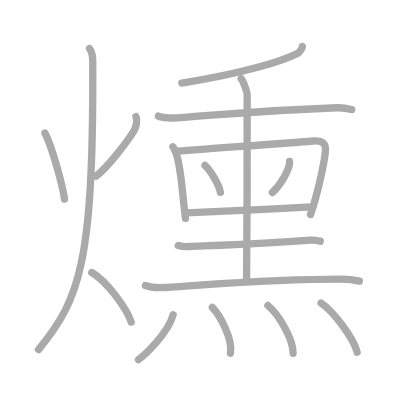
t = 0.00 s
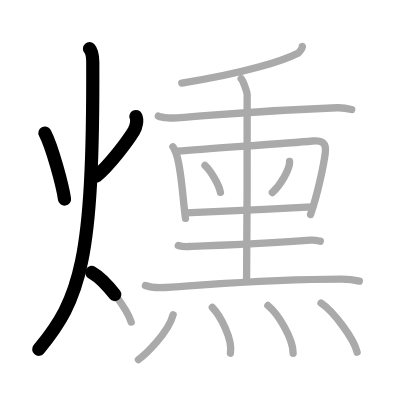
t = 3.50 s
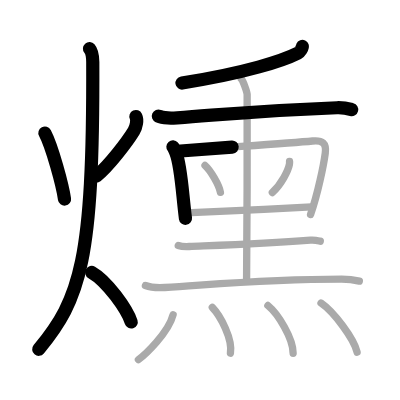
t = 7.25 s
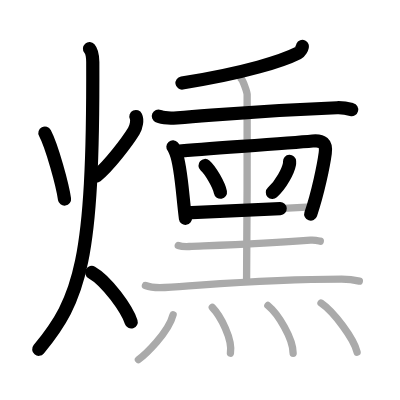
t = 10.75 s
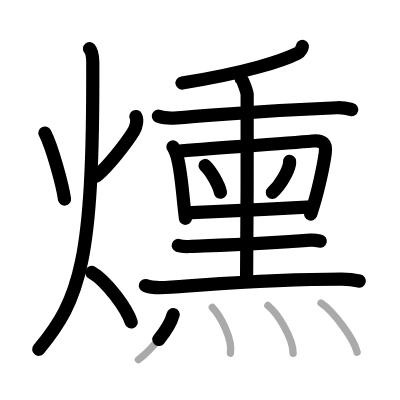
t = 14.50 s
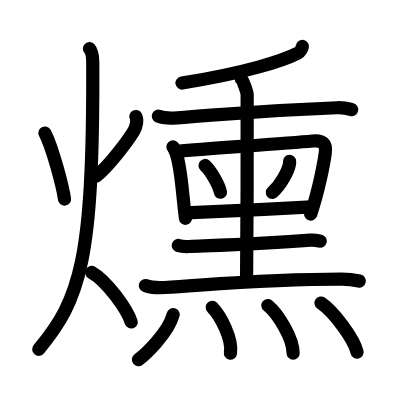
t = 18.00 s

The animated SVG that drew these frames (rendered in a browser with its animation timeline set to each time). Animation: 18 SMIL elements (animate=18); one cycle of 18.00 s.

<?xml version="1.0" standalone="no"?>
<!DOCTYPE svg PUBLIC "-//W3C//DTD SVG 1.1//EN"   "http://www.w3.org/Graphics/SVG/1.1/DTD/svg11.dtd">
<svg width="400px" height="400px"  version="1.1" xmlns="http://www.w3.org/2000/svg">
  <defs>
    <marker id="Triangle" viewBox="0 0 10 10" refX="0" refY="5" markerUnits="strokeWidth" markerWidth="3" style="stroke-opacity:0%;fill:#aaaaaa;" markerHeight="2" orient="auto">
      <path d="M 0 0 L 10 5 L 0 10 z" />
    </marker>
    
    <marker id="Arrow" viewBox="0 0 10 10" refX="5" refY="5" markerUnits="strokeWidth" markerWidth="1.8" style="stroke-opacity:0%;fill:#770000;" markerHeight="2" orient="auto">
      <path d="M 0 4 L 6 4 L 4 1 L 10 5 L 4 9 L 6 6 L 0 6 z" />
        <circle cx="5" cy="5" r="5" />
      </marker>
    
    <marker id="TriangleRed" viewBox="0 0 10 10" refX="0" refY="5" markerUnits="strokeWidth" markerWidth="3" style="stroke-opacity:0%;fill:#CC0000;" markerHeight="2" orient="auto">
      <path d="M 0 0 L 10 5 L 0 10 z" />
    </marker>
    
    <marker id="ArrowRed" viewBox="0 0 10 10" refX="5" refY="5" markerUnits="strokeWidth" markerWidth="1.8" style="stroke-opacity:0%;fill:#CC0000;" markerHeight="2" orient="auto">
      <path d="M 0 4 L 6 4 L 4 1 L 10 5 L 4 9 L 6 6 L 0 6 z" />
        <circle cx="5" cy="5" r="5" />
      </marker>
    
  </defs>
  
  <path style="fill:#ffffff; fill-opacity:100%; fill-rule:evenodd; stroke-width:0;" d="M 0 0 L 400px 0 L 400px 400px L 0 400px L 0 0" />

  <g transform="scale(3.6697247706422 3.6697247706422)">
<path style="fill:none; fill-opacity:0%; fill-rule:evenodd; stroke:#aaaaaa; stroke-opacity:100%; stroke-width: 1.5pt; stroke-linejoin:round; stroke-linecap:round;" d="M12.24 36.25c1.96 3.72 4.81 14.28 5.34 18"></path>
<path style="fill:none; fill-opacity:0%; fill-rule:evenodd; stroke:#aaaaaa; stroke-opacity:100%; stroke-width: 1.5pt; stroke-linejoin:round; stroke-linecap:round;" d="M37.03 31.75c0.47 1 0.13 2.8-0.58 3.97c-1.7 2.78-6.77 9.5-10.22 12.28"></path>
<path style="fill:none; fill-opacity:0%; fill-rule:evenodd; stroke:#aaaaaa; stroke-opacity:100%; stroke-width: 1.5pt; stroke-linejoin:round; stroke-linecap:round;" d="M24.39 13.25c0.69 0.79 0.88 2.35 0.89 3.66c0.2 54.32-3.43 64.62-14.78 78.34"></path>
<path style="fill:none; fill-opacity:0%; fill-rule:evenodd; stroke:#aaaaaa; stroke-opacity:100%; stroke-width: 1.5pt; stroke-linejoin:round; stroke-linecap:round;" d="M25 74.25c4.26 2.42 9.63 10.08 10.75 13.5"></path>
<path style="fill:none; fill-opacity:0%; fill-rule:evenodd; stroke:#aaaaaa; stroke-opacity:100%; stroke-width: 1.5pt; stroke-linejoin:round; stroke-linecap:round;" d="M82.4 12.67c0.09 0.25-0.71 1.54-1.23 1.81c-3.97 2.02-14.04 5.35-31.63 8.15"></path>
<path style="fill:none; fill-opacity:0%; fill-rule:evenodd; stroke:#aaaaaa; stroke-opacity:100%; stroke-width: 1.5pt; stroke-linejoin:round; stroke-linecap:round;" d="M43.15 31.63c1.15 0.5 4.01 0.58 5.15 0.5c17.55-1.37 22.12-1.99 43.52-2.77c1.91-0.07 3.06 0.24 4.02 0.49"></path>
<path style="fill:none; fill-opacity:0%; fill-rule:evenodd; stroke:#aaaaaa; stroke-opacity:100%; stroke-width: 1.5pt; stroke-linejoin:round; stroke-linecap:round;" d="M47.12 40.01c0.31 0.35 0.69 1.35 0.86 1.79c1.39 3.58 1.7 11.02 2.56 17.7"></path>
<path style="fill:none; fill-opacity:0%; fill-rule:evenodd; stroke:#aaaaaa; stroke-opacity:100%; stroke-width: 1.5pt; stroke-linejoin:round; stroke-linecap:round;" d="M48.31 41.21c9.86-0.82 29.51-2.09 36.87-2.78c2.7-0.25 3.82 0.57 3.45 3.3c-0.44 3.29-2 10.93-4 16.74"></path>
<path style="fill:none; fill-opacity:0%; fill-rule:evenodd; stroke:#aaaaaa; stroke-opacity:100%; stroke-width: 1.5pt; stroke-linejoin:round; stroke-linecap:round;" d="M55.87 45.09c1.48 1.29 3.83 5.31 4.2 7.32"></path>
<path style="fill:none; fill-opacity:0%; fill-rule:evenodd; stroke:#aaaaaa; stroke-opacity:100%; stroke-width: 1.5pt; stroke-linejoin:round; stroke-linecap:round;" d="M78.9 43.97c0.01 0.2 0.03 0.52-0.03 0.8c-0.32 1.69-2.15 5.41-4.66 7.69"></path>
<path style="fill:none; fill-opacity:0%; fill-rule:evenodd; stroke:#aaaaaa; stroke-opacity:100%; stroke-width: 1.5pt; stroke-linejoin:round; stroke-linecap:round;" d="M50.71 58.02c7.1-0.35 23.04-1.02 34.17-1.64"></path>
<path style="fill:none; fill-opacity:0%; fill-rule:evenodd; stroke:#aaaaaa; stroke-opacity:100%; stroke-width: 1.5pt; stroke-linejoin:round; stroke-linecap:round;" d="M65.72 21.46c0.49 0.45 1.53 3.36 1.63 4.25c0.1 0.9-0.06 45.19-0.16 50.79"></path>
<path style="fill:none; fill-opacity:0%; fill-rule:evenodd; stroke:#aaaaaa; stroke-opacity:100%; stroke-width: 1.5pt; stroke-linejoin:round; stroke-linecap:round;" d="M48.58 66.89c0.78 0.28 2.19 0.31 2.97 0.28c8.07-0.32 20.2-0.67 33.02-1.72c1.29-0.11 2.07 0.13 2.71 0.27"></path>
<path style="fill:none; fill-opacity:0%; fill-rule:evenodd; stroke:#aaaaaa; stroke-opacity:100%; stroke-width: 1.5pt; stroke-linejoin:round; stroke-linecap:round;" d="M39.63 77.8c1.38 0.54 3.9 0.62 5.28 0.54c14.33-0.9 28.18-2.28 48.19-2.28c2.29 0 3.67 0.26 4.82 0.53"></path>
<path style="fill:none; fill-opacity:0%; fill-rule:evenodd; stroke:#aaaaaa; stroke-opacity:100%; stroke-width: 1.5pt; stroke-linejoin:round; stroke-linecap:round;" d="M47.18 85.75c-1.33 5.07-7.73 10.98-9.46 12.25"></path>
<path style="fill:none; fill-opacity:0%; fill-rule:evenodd; stroke:#aaaaaa; stroke-opacity:100%; stroke-width: 1.5pt; stroke-linejoin:round; stroke-linecap:round;" d="M57.85 83.75c2.25 2.35 5.58 8.61 4.94 12.5"></path>
<path style="fill:none; fill-opacity:0%; fill-rule:evenodd; stroke:#aaaaaa; stroke-opacity:100%; stroke-width: 1.5pt; stroke-linejoin:round; stroke-linecap:round;" d="M73 83.25c2.8 2.29 6.88 8.95 6.88 13"></path>
<path style="fill:none; fill-opacity:0%; fill-rule:evenodd; stroke:#aaaaaa; stroke-opacity:100%; stroke-width: 1.5pt; stroke-linejoin:round; stroke-linecap:round;" d="M87.48 82.58c3.47 2.36 8.96 9.71 9.83 13.38"></path>

<path style="fill:none; fill-opacity:0%; fill-rule:evenodd; stroke:#000000; stroke-opacity:100%; stroke-width: 2.7pt; stroke-linejoin:round; stroke-linecap:round;" d="M12.24 36.25c1.96 3.72 4.81 14.28 5.34 18" pathLength="100" stroke-dashoffset="100" stroke-dasharray="100 105"><animate id="dashAnim1" attributeName="stroke-dashoffset" from="100" to="0" dur="1s" calcMode="linear" fill="freeze"/></path>
<path style="fill:none; fill-opacity:0%; fill-rule:evenodd; stroke:#000000; stroke-opacity:100%; stroke-width: 2.7pt; stroke-linejoin:round; stroke-linecap:round;" d="M37.03 31.75c0.47 1 0.13 2.8-0.58 3.97c-1.7 2.78-6.77 9.5-10.22 12.28" pathLength="100" stroke-dashoffset="100" stroke-dasharray="100 105"><animate id="dashAnim2" attributeName="stroke-dashoffset" from="100" to="0" dur="1s" calcMode="linear" begin="dashAnim1.end" fill="freeze"/></path>
<path style="fill:none; fill-opacity:0%; fill-rule:evenodd; stroke:#000000; stroke-opacity:100%; stroke-width: 2.7pt; stroke-linejoin:round; stroke-linecap:round;" d="M24.39 13.25c0.69 0.79 0.88 2.35 0.89 3.66c0.2 54.32-3.43 64.62-14.78 78.34" pathLength="100" stroke-dashoffset="100" stroke-dasharray="100 105"><animate id="dashAnim3" attributeName="stroke-dashoffset" from="100" to="0" dur="1s" calcMode="linear" begin="dashAnim2.end" fill="freeze"/></path>
<path style="fill:none; fill-opacity:0%; fill-rule:evenodd; stroke:#000000; stroke-opacity:100%; stroke-width: 2.7pt; stroke-linejoin:round; stroke-linecap:round;" d="M25 74.25c4.26 2.42 9.63 10.08 10.75 13.5" pathLength="100" stroke-dashoffset="100" stroke-dasharray="100 105"><animate id="dashAnim4" attributeName="stroke-dashoffset" from="100" to="0" dur="1s" calcMode="linear" begin="dashAnim3.end" fill="freeze"/></path>
<path style="fill:none; fill-opacity:0%; fill-rule:evenodd; stroke:#000000; stroke-opacity:100%; stroke-width: 2.7pt; stroke-linejoin:round; stroke-linecap:round;" d="M82.4 12.67c0.09 0.25-0.71 1.54-1.23 1.81c-3.97 2.02-14.04 5.35-31.63 8.15" pathLength="100" stroke-dashoffset="100" stroke-dasharray="100 105"><animate id="dashAnim5" attributeName="stroke-dashoffset" from="100" to="0" dur="1s" calcMode="linear" begin="dashAnim4.end" fill="freeze"/></path>
<path style="fill:none; fill-opacity:0%; fill-rule:evenodd; stroke:#000000; stroke-opacity:100%; stroke-width: 2.7pt; stroke-linejoin:round; stroke-linecap:round;" d="M43.15 31.63c1.15 0.5 4.01 0.58 5.15 0.5c17.55-1.37 22.12-1.99 43.52-2.77c1.91-0.07 3.06 0.24 4.02 0.49" pathLength="100" stroke-dashoffset="100" stroke-dasharray="100 105"><animate id="dashAnim6" attributeName="stroke-dashoffset" from="100" to="0" dur="1s" calcMode="linear" begin="dashAnim5.end" fill="freeze"/></path>
<path style="fill:none; fill-opacity:0%; fill-rule:evenodd; stroke:#000000; stroke-opacity:100%; stroke-width: 2.7pt; stroke-linejoin:round; stroke-linecap:round;" d="M47.12 40.01c0.31 0.35 0.69 1.35 0.86 1.79c1.39 3.58 1.7 11.02 2.56 17.7" pathLength="100" stroke-dashoffset="100" stroke-dasharray="100 105"><animate id="dashAnim7" attributeName="stroke-dashoffset" from="100" to="0" dur="1s" calcMode="linear" begin="dashAnim6.end" fill="freeze"/></path>
<path style="fill:none; fill-opacity:0%; fill-rule:evenodd; stroke:#000000; stroke-opacity:100%; stroke-width: 2.7pt; stroke-linejoin:round; stroke-linecap:round;" d="M48.31 41.21c9.86-0.82 29.51-2.09 36.87-2.78c2.7-0.25 3.82 0.57 3.45 3.3c-0.44 3.29-2 10.93-4 16.74" pathLength="100" stroke-dashoffset="100" stroke-dasharray="100 105"><animate id="dashAnim8" attributeName="stroke-dashoffset" from="100" to="0" dur="1s" calcMode="linear" begin="dashAnim7.end" fill="freeze"/></path>
<path style="fill:none; fill-opacity:0%; fill-rule:evenodd; stroke:#000000; stroke-opacity:100%; stroke-width: 2.7pt; stroke-linejoin:round; stroke-linecap:round;" d="M55.87 45.09c1.48 1.29 3.83 5.31 4.2 7.32" pathLength="100" stroke-dashoffset="100" stroke-dasharray="100 105"><animate id="dashAnim9" attributeName="stroke-dashoffset" from="100" to="0" dur="1s" calcMode="linear" begin="dashAnim8.end" fill="freeze"/></path>
<path style="fill:none; fill-opacity:0%; fill-rule:evenodd; stroke:#000000; stroke-opacity:100%; stroke-width: 2.7pt; stroke-linejoin:round; stroke-linecap:round;" d="M78.9 43.97c0.01 0.2 0.03 0.52-0.03 0.8c-0.32 1.69-2.15 5.41-4.66 7.69" pathLength="100" stroke-dashoffset="100" stroke-dasharray="100 105"><animate id="dashAnim10" attributeName="stroke-dashoffset" from="100" to="0" dur="1s" calcMode="linear" begin="dashAnim9.end" fill="freeze"/></path>
<path style="fill:none; fill-opacity:0%; fill-rule:evenodd; stroke:#000000; stroke-opacity:100%; stroke-width: 2.7pt; stroke-linejoin:round; stroke-linecap:round;" d="M50.71 58.02c7.1-0.35 23.04-1.02 34.17-1.64" pathLength="100" stroke-dashoffset="100" stroke-dasharray="100 105"><animate id="dashAnim11" attributeName="stroke-dashoffset" from="100" to="0" dur="1s" calcMode="linear" begin="dashAnim10.end" fill="freeze"/></path>
<path style="fill:none; fill-opacity:0%; fill-rule:evenodd; stroke:#000000; stroke-opacity:100%; stroke-width: 2.7pt; stroke-linejoin:round; stroke-linecap:round;" d="M65.72 21.46c0.49 0.45 1.53 3.36 1.63 4.25c0.1 0.9-0.06 45.19-0.16 50.79" pathLength="100" stroke-dashoffset="100" stroke-dasharray="100 105"><animate id="dashAnim12" attributeName="stroke-dashoffset" from="100" to="0" dur="1s" calcMode="linear" begin="dashAnim11.end" fill="freeze"/></path>
<path style="fill:none; fill-opacity:0%; fill-rule:evenodd; stroke:#000000; stroke-opacity:100%; stroke-width: 2.7pt; stroke-linejoin:round; stroke-linecap:round;" d="M48.58 66.89c0.78 0.28 2.19 0.31 2.97 0.28c8.07-0.32 20.2-0.67 33.02-1.72c1.29-0.11 2.07 0.13 2.71 0.27" pathLength="100" stroke-dashoffset="100" stroke-dasharray="100 105"><animate id="dashAnim13" attributeName="stroke-dashoffset" from="100" to="0" dur="1s" calcMode="linear" begin="dashAnim12.end" fill="freeze"/></path>
<path style="fill:none; fill-opacity:0%; fill-rule:evenodd; stroke:#000000; stroke-opacity:100%; stroke-width: 2.7pt; stroke-linejoin:round; stroke-linecap:round;" d="M39.63 77.8c1.38 0.54 3.9 0.62 5.28 0.54c14.33-0.9 28.18-2.28 48.19-2.28c2.29 0 3.67 0.26 4.82 0.53" pathLength="100" stroke-dashoffset="100" stroke-dasharray="100 105"><animate id="dashAnim14" attributeName="stroke-dashoffset" from="100" to="0" dur="1s" calcMode="linear" begin="dashAnim13.end" fill="freeze"/></path>
<path style="fill:none; fill-opacity:0%; fill-rule:evenodd; stroke:#000000; stroke-opacity:100%; stroke-width: 2.7pt; stroke-linejoin:round; stroke-linecap:round;" d="M47.18 85.75c-1.33 5.07-7.73 10.98-9.46 12.25" pathLength="100" stroke-dashoffset="100" stroke-dasharray="100 105"><animate id="dashAnim15" attributeName="stroke-dashoffset" from="100" to="0" dur="1s" calcMode="linear" begin="dashAnim14.end" fill="freeze"/></path>
<path style="fill:none; fill-opacity:0%; fill-rule:evenodd; stroke:#000000; stroke-opacity:100%; stroke-width: 2.7pt; stroke-linejoin:round; stroke-linecap:round;" d="M57.85 83.75c2.25 2.35 5.58 8.61 4.94 12.5" pathLength="100" stroke-dashoffset="100" stroke-dasharray="100 105"><animate id="dashAnim16" attributeName="stroke-dashoffset" from="100" to="0" dur="1s" calcMode="linear" begin="dashAnim15.end" fill="freeze"/></path>
<path style="fill:none; fill-opacity:0%; fill-rule:evenodd; stroke:#000000; stroke-opacity:100%; stroke-width: 2.7pt; stroke-linejoin:round; stroke-linecap:round;" d="M73 83.25c2.8 2.29 6.88 8.95 6.88 13" pathLength="100" stroke-dashoffset="100" stroke-dasharray="100 105"><animate id="dashAnim17" attributeName="stroke-dashoffset" from="100" to="0" dur="1s" calcMode="linear" begin="dashAnim16.end" fill="freeze"/></path>
<path style="fill:none; fill-opacity:0%; fill-rule:evenodd; stroke:#000000; stroke-opacity:100%; stroke-width: 2.7pt; stroke-linejoin:round; stroke-linecap:round;" d="M87.48 82.58c3.47 2.36 8.96 9.71 9.83 13.38" pathLength="100" stroke-dashoffset="100" stroke-dasharray="100 105"><animate id="dashAnim18" attributeName="stroke-dashoffset" from="100" to="0" dur="1s" calcMode="linear" begin="dashAnim17.end" fill="freeze"/></path>

</g>

</svg>  
          
